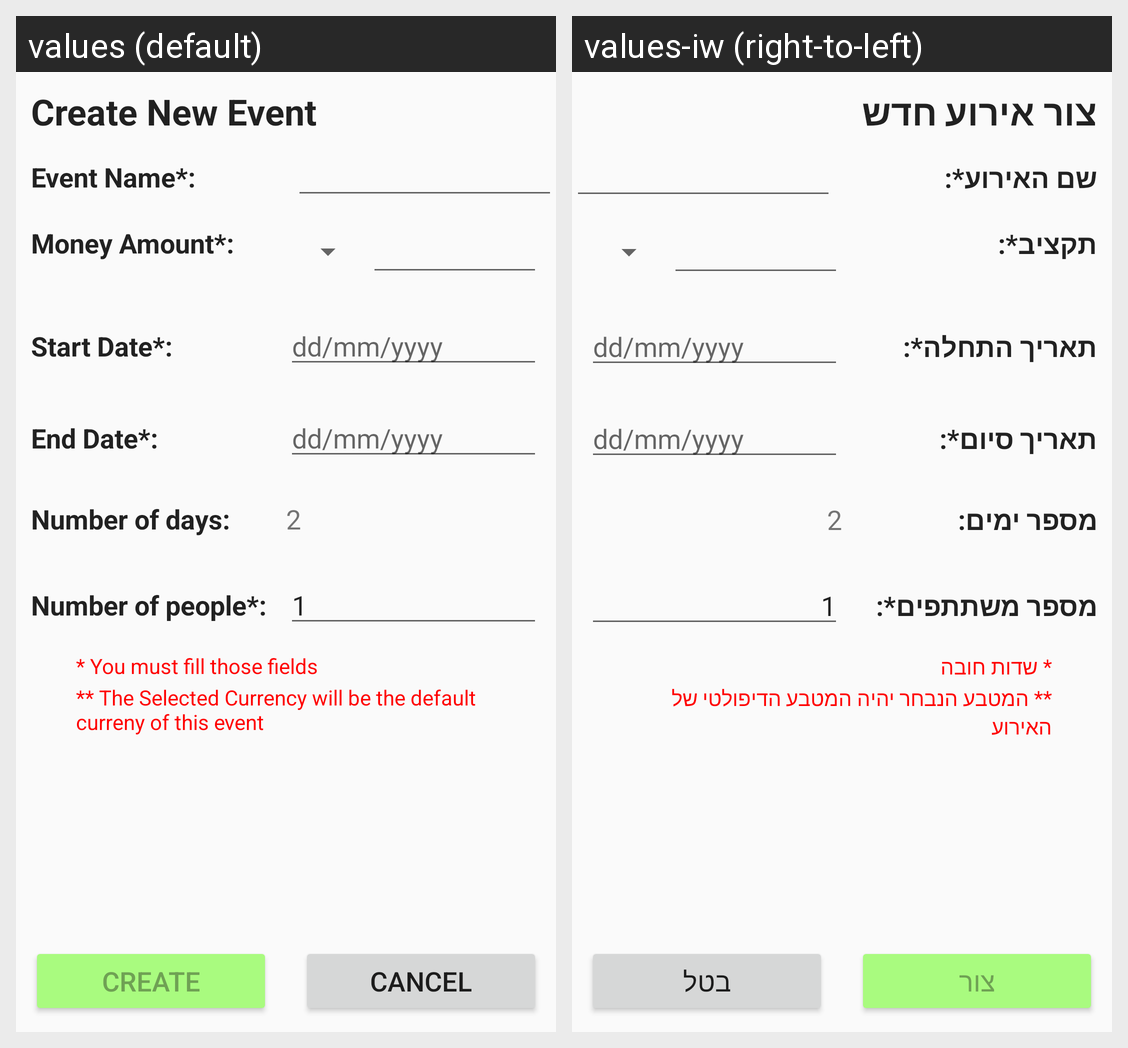

The Android screen above is rendered under two locales of the same app. Produce the string resources it draws, with the default and per-locale values.
Android screen res/layout/fragment_new_event.xml rendered under 2 locales, left to right: values (default), values-iw (right-to-left). Device: Nexus 5 (rendered at 1080×1920; each locale shown at half size, 540×960, under a caption strip naming it); theme AppTheme.
Strings drawn on this screen, with the default value and each locale's value (text and hints the layout hard-codes, and strings that could not be matched under every locale, appear in the picture but are not listed):

new_event_title
  values: Create New Event
  values-iw: צור אירוע חדש

event_name_title
  values: Event Name*:
  values-iw: שם האירוע*:

event_money_amount_message_title
  values: Money Amount*:
  values-iw: תקציב*:

event_start_date_title
  values: Start Date*:
  values-iw: תאריך התחלה*:

event_end_date_title
  values: End Date*:
  values-iw: תאריך סיום*:

event_num_of_days
  values: Number of days:
  values-iw: מספר ימים:

event_num_of_people_title
  values: Number of people*:
  values-iw: מספר משתתפים*:

must__field_message
  values: * You must fill those fields
  values-iw: * שדות חובה

currency_default
  values: ** The Selected Currency will be the default curreny of this event
  values-iw: ** המטבע הנבחר יהיה המטבע הדיפולטי של האירוע

create_message
  values: Create
  values-iw: צור

cancel_message
  values: Cancel
  values-iw: בטל
